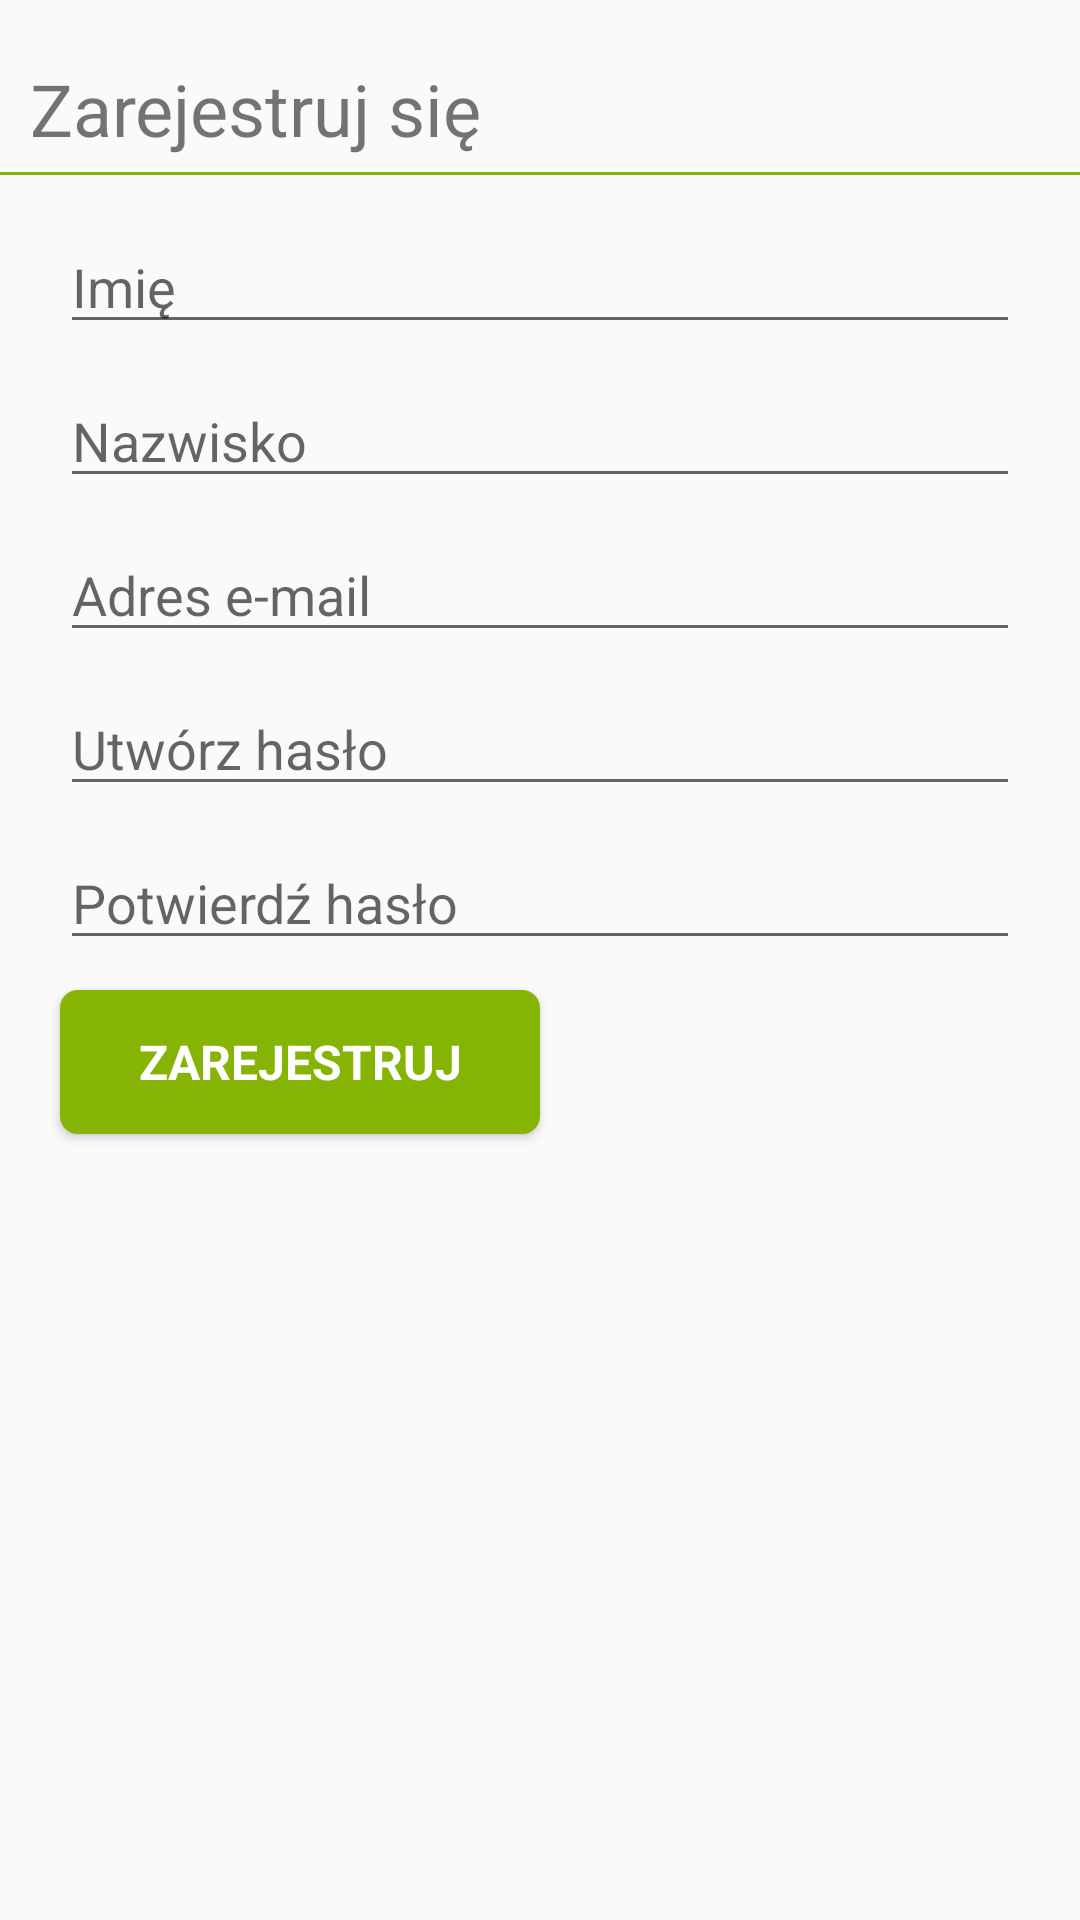

The Android layout XML behind this screen, and the referenced resources:
<!-- AndroidManifest.xml: application theme AppTheme -->
<!-- res/layout/fragment_register_user.xml -->
<?xml version="1.0" encoding="utf-8"?>
<RelativeLayout xmlns:android="http://schemas.android.com/apk/res/android"
    android:id="@+id/register.relative.layout"
    android:layout_width="match_parent"
    android:layout_height="match_parent">

    <TextView
        android:id="@+id/register.label.top"
        android:layout_width="match_parent"
        android:layout_height="wrap_content"
        android:layout_marginStart="@dimen/margin.login.left"
        android:layout_marginTop="@dimen/margin.login.top"
        android:text="@string/register.label.register"
        android:textSize="@dimen/fontsize.login.label" />

    <View
        android:id="@+id/register.separator.top"
        android:layout_width="match_parent"
        android:layout_height="@dimen/height.login.separator.top"
        android:layout_below="@id/register.label.top"
        android:layout_marginBottom="@dimen/margin.login.separator.bottom"
        android:layout_marginTop="@dimen/margin.login.separator.top"
        android:background="@color/green" />

    <EditText
        android:id="@+id/register.edittext.name"
        android:layout_width="match_parent"
        android:layout_height="wrap_content"
        android:layout_below="@id/register.separator.top"
        android:layout_marginStart="@dimen/margin.login.edittext.user.left"
        android:layout_marginEnd="@dimen/margin.login.edittext.user.right"
        android:layout_marginTop="@dimen/margin.login.edittext.user.top"
        android:hint="@string/register.label.edittext.name"
        android:textSize="@dimen/fontsize.login.edittext"
        android:inputType="textPersonName"/>

    <EditText
        android:id="@+id/register.edittext.surname"
        android:layout_width="match_parent"
        android:layout_height="wrap_content"
        android:layout_below="@id/register.edittext.name"
        android:layout_marginEnd="@dimen/margin.login.edittext.password.left"
        android:layout_marginStart="@dimen/margin.login.edittext.password.right"
        android:layout_marginTop="@dimen/margin.login.edittext.password.top"
        android:hint="@string/register.label.edittext.surname"
        android:textSize="@dimen/fontsize.login.edittext"
        android:inputType="textPersonName"/>

    <EditText
        android:id="@+id/register.edittext.email"
        android:layout_width="match_parent"
        android:layout_height="wrap_content"
        android:layout_below="@id/register.edittext.surname"
        android:layout_marginEnd="@dimen/margin.login.edittext.password.left"
        android:layout_marginStart="@dimen/margin.login.edittext.password.right"
        android:layout_marginTop="@dimen/margin.login.edittext.password.top"
        android:hint="@string/register.label.edittext.email"
        android:textSize="@dimen/fontsize.login.edittext"
        android:inputType="textEmailAddress"/>

    <EditText
        android:id="@+id/register.edittext.password"
        android:layout_width="match_parent"
        android:layout_height="wrap_content"
        android:layout_below="@id/register.edittext.email"
        android:layout_marginEnd="@dimen/margin.login.edittext.password.left"
        android:layout_marginStart="@dimen/margin.login.edittext.password.right"
        android:layout_marginTop="@dimen/margin.login.edittext.password.top"
        android:hint="@string/register.label.edittext.password"
        android:textSize="@dimen/fontsize.login.edittext"
        android:inputType="textPassword"
        android:maxLength="20"/>

    <EditText
        android:id="@+id/register.edittext.password.confirm"
        android:layout_width="match_parent"
        android:layout_height="wrap_content"
        android:layout_below="@id/register.edittext.password"
        android:layout_marginEnd="@dimen/margin.login.edittext.password.left"
        android:layout_marginStart="@dimen/margin.login.edittext.password.right"
        android:layout_marginTop="@dimen/margin.login.edittext.password.top"
        android:hint="@string/register.label.edittext.password.confirm"
        android:textSize="@dimen/fontsize.login.edittext"
        android:inputType="textPassword"
        android:maxLength="20"/>

    <Button
        android:id="@+id/register.button.register.user"
        android:layout_width="@dimen/width.login.button.login"
        android:layout_height="wrap_content"
        android:layout_below="@id/register.edittext.password.confirm"
        android:layout_marginStart="@dimen/margin.login.button.login.left"
        android:layout_marginTop="@dimen/margin.login.button.login.top"
        android:text="@string/register.buttonlabel.register.user"
        style="@style/green_button"/>

</RelativeLayout>
<!-- resources referenced by this layout -->
<resources>
  <color name="green">#86B404</color>
  <dimen name="fontsize.login.edittext">18sp</dimen>
  <dimen name="fontsize.login.label">24sp</dimen>
  <dimen name="height.login.separator.top">1dp</dimen>
  <dimen name="margin.login.button.login.left">20dp</dimen>
  <dimen name="margin.login.button.login.top">10dp</dimen>
  <dimen name="margin.login.edittext.password.left">20dp</dimen>
  <dimen name="margin.login.edittext.password.right">20dp</dimen>
  <dimen name="margin.login.edittext.password.top">10dp</dimen>
  <dimen name="margin.login.edittext.user.left">20dp</dimen>
  <dimen name="margin.login.edittext.user.right">20dp</dimen>
  <dimen name="margin.login.edittext.user.top">10dp</dimen>
  <dimen name="margin.login.left">10dp</dimen>
  <dimen name="margin.login.separator.bottom">5dp</dimen>
  <dimen name="margin.login.separator.top">5dp</dimen>
  <dimen name="margin.login.top">20dp</dimen>
  <dimen name="width.login.button.login">160dp</dimen>
  <string name="register.buttonlabel.register.user">Zarejestruj</string>
  <string name="register.label.edittext.email">Adres e-mail</string>
  <string name="register.label.edittext.name">Imię</string>
  <string name="register.label.edittext.password">Utwórz hasło</string>
  <string name="register.label.edittext.password.confirm">Potwierdź hasło</string>
  <string name="register.label.edittext.surname">Nazwisko</string>
  <string name="register.label.register">Zarejestruj się</string>
  <style name="green_button" parent="@android:style/Widget.Button">
          <item name="android:gravity">center_vertical|center_horizontal</item>
          <item name="android:textColor">@android:color/white</item>
          <item name="android:textSize">16sp</item>
          <item name="android:textStyle">bold</item>
          <item name="android:background">@drawable/green_button</item>
          <item name="android:textAllCaps">true</item>
          <item name="android:focusable">true</item>
          <item name="android:clickable">true</item>
      </style>
  <style name="AppTheme" parent="Theme.AppCompat.Light.DarkActionBar">
          <item name="colorControlActivated">@color/green</item>
          <item name="actionOverflowMenuStyle">@style/OverflowMenu</item>
          <item name="dropDownListViewStyle">@style/PopupMenuListView</item>
          <item name="actionBarStyle">@style/ActionBar.Solid.Background</item>
      </style>
  <style name="OverflowMenu" parent="Widget.AppCompat.PopupMenu.Overflow">
          
          <item name="overlapAnchor">false</item>
          <item name="android:dropDownVerticalOffset">-4.0dip</item>
      </style>
  <style name="PopupMenuListView" parent="@style/Widget.AppCompat.Light.ListView.DropDown">
          <item name="android:divider">@color/green</item>
          <item name="android:dividerHeight">1dp</item>
          <item name="android:showDividers">beginning</item>
      </style>
  <style name="ActionBar.Solid.Background" parent="@style/Widget.AppCompat.Light.ActionBar.Solid.Inverse">
          <item name="background">@color/green</item>
      </style>
  <!-- drawable green_button_idle (drawable) -->
  <?xml version="1.0" encoding="utf-8"?>
  <shape xmlns:android="http://schemas.android.com/apk/res/android"
      android:shape="rectangle">
      <corners android:radius="6dp" />
      <solid android:color="@color/green" />
  </shape>
  <!-- drawable green_button_pressed (drawable) -->
  <?xml version="1.0" encoding="utf-8"?>
  <shape xmlns:android="http://schemas.android.com/apk/res/android"
      android:shape="rectangle">
      <corners android:radius="6dp" />
      <solid android:color="@android:color/holo_orange_light" />
  </shape>
</resources>
